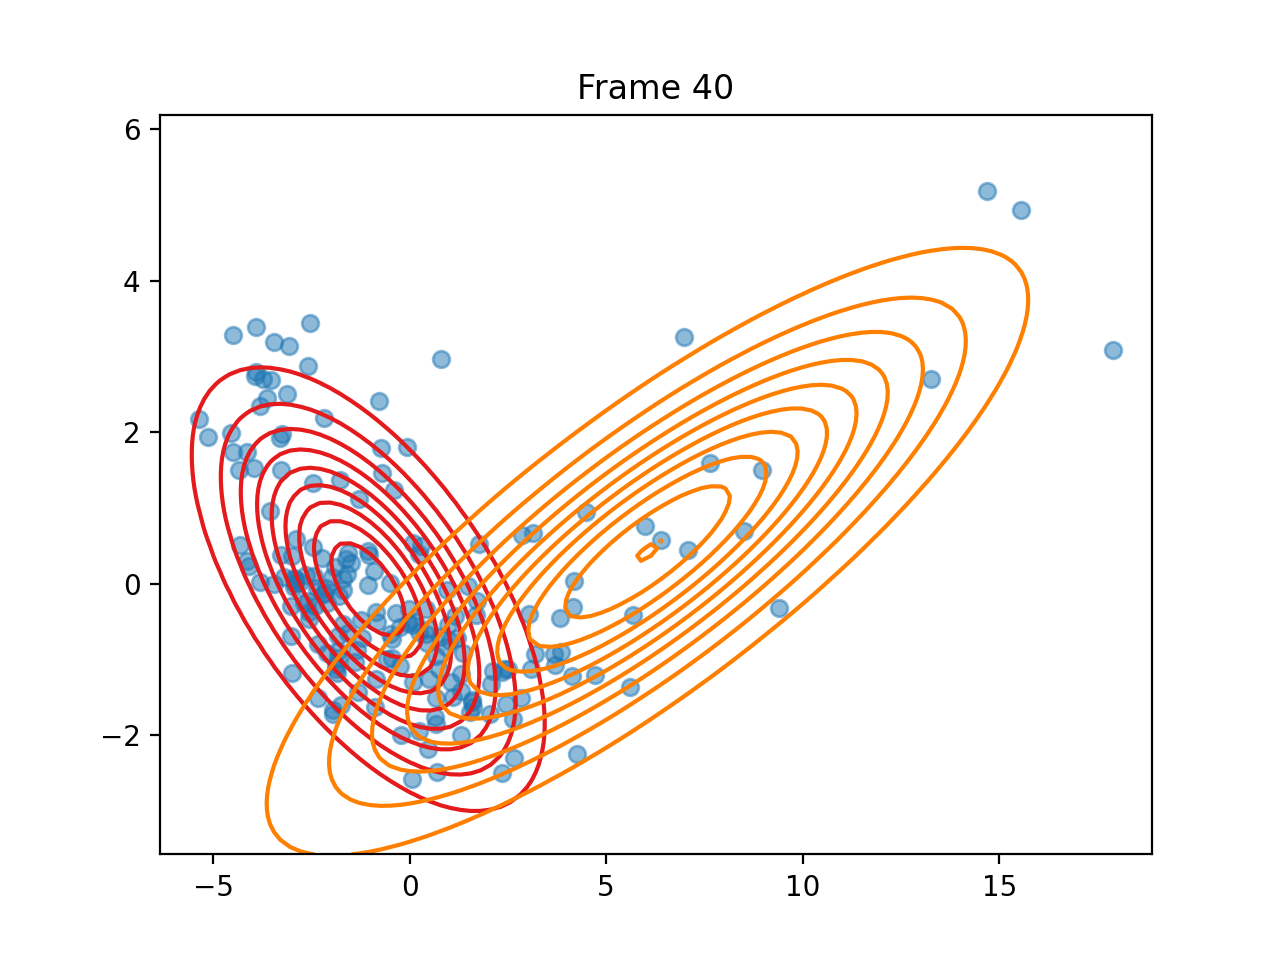

The data file committed next to this chart (first rows):
pi, 0.8512809390991837, 0.1487190609004803
means, [-1.054628010590855, -0.0727149426673605…, [6.036783165656095, 0.4162267049428947]
covariances, [[4.368423831908729, -1.7356977502640965…, [[20.31642211261137, 6.98365512778013], …
log_likelihoods, -862.8, -815, -801.9, -796.6, -793.6, -791.7, -790.4, -789.3, -788.7, -788.4, -788.2, -788.1, -788.1, -788, -788, -788, -788, -788, -788, -788, -788, -788, -788
n_input, [-1.8629457143062085, -1.132039209843310…, [0.47419631809188295, -2.176898843460477…, [0.09636235879658088, 0.5388028796868416…, [0.6613536610021328, -1.8577674240839592…, [0.972999898622738, -0.5512976469284511], [-3.7353840465072747, 2.7050969106354232…, [-1.2360294894909278, -0.476658450473708…, [-2.6959100014643447, -0.257162669046895…, [0.3018835816897069, 0.49717373272266374…, [-1.5800019460070363, 0.1319877593110711…, [1.757409132813416, 0.5249095972296204], [1.3182874216147165, -1.1881250782462145…, [-3.9190281196825407, 2.735185295165141], [-3.238577966371697, 1.9812640439831117], [1.6038373180137335, -1.6303379021226574…, [-0.06329527058754861, 1.802938841429240…, [4.259043987742003, -2.24980309184807], [2.338856590581509, -1.1725660473243535], [1.592503811778871, -1.5575682162108697], [-0.43870765328285183, -0.98371569814279…, [-2.8763793280232672, 0.5930132297418051…, [4.1517990383161365, -0.3105820403260738…, [-0.8937406070756371, 0.1640227079649627…
ticks, 1.666, 3.228, 4.82, 6.397, 7.99, 9.546, 11.09, 12.67, 14.24, 15.78, 17.35, 18.91, 20.45, 22.1, 23.71, 25.29, 26.83, 28.43, 30, 31.55, 33.12, 34.7, 36.23
time_line, 1.665, 3.229, 4.82, 6.397, 7.99, 9.547, 11.09, 12.66, 14.25, 15.78, 17.35, 18.91, 20.45, 22.1, 23.71, 25.29, 26.83, 28.43, 30, 31.55, 33.12, 34.7, 36.23
